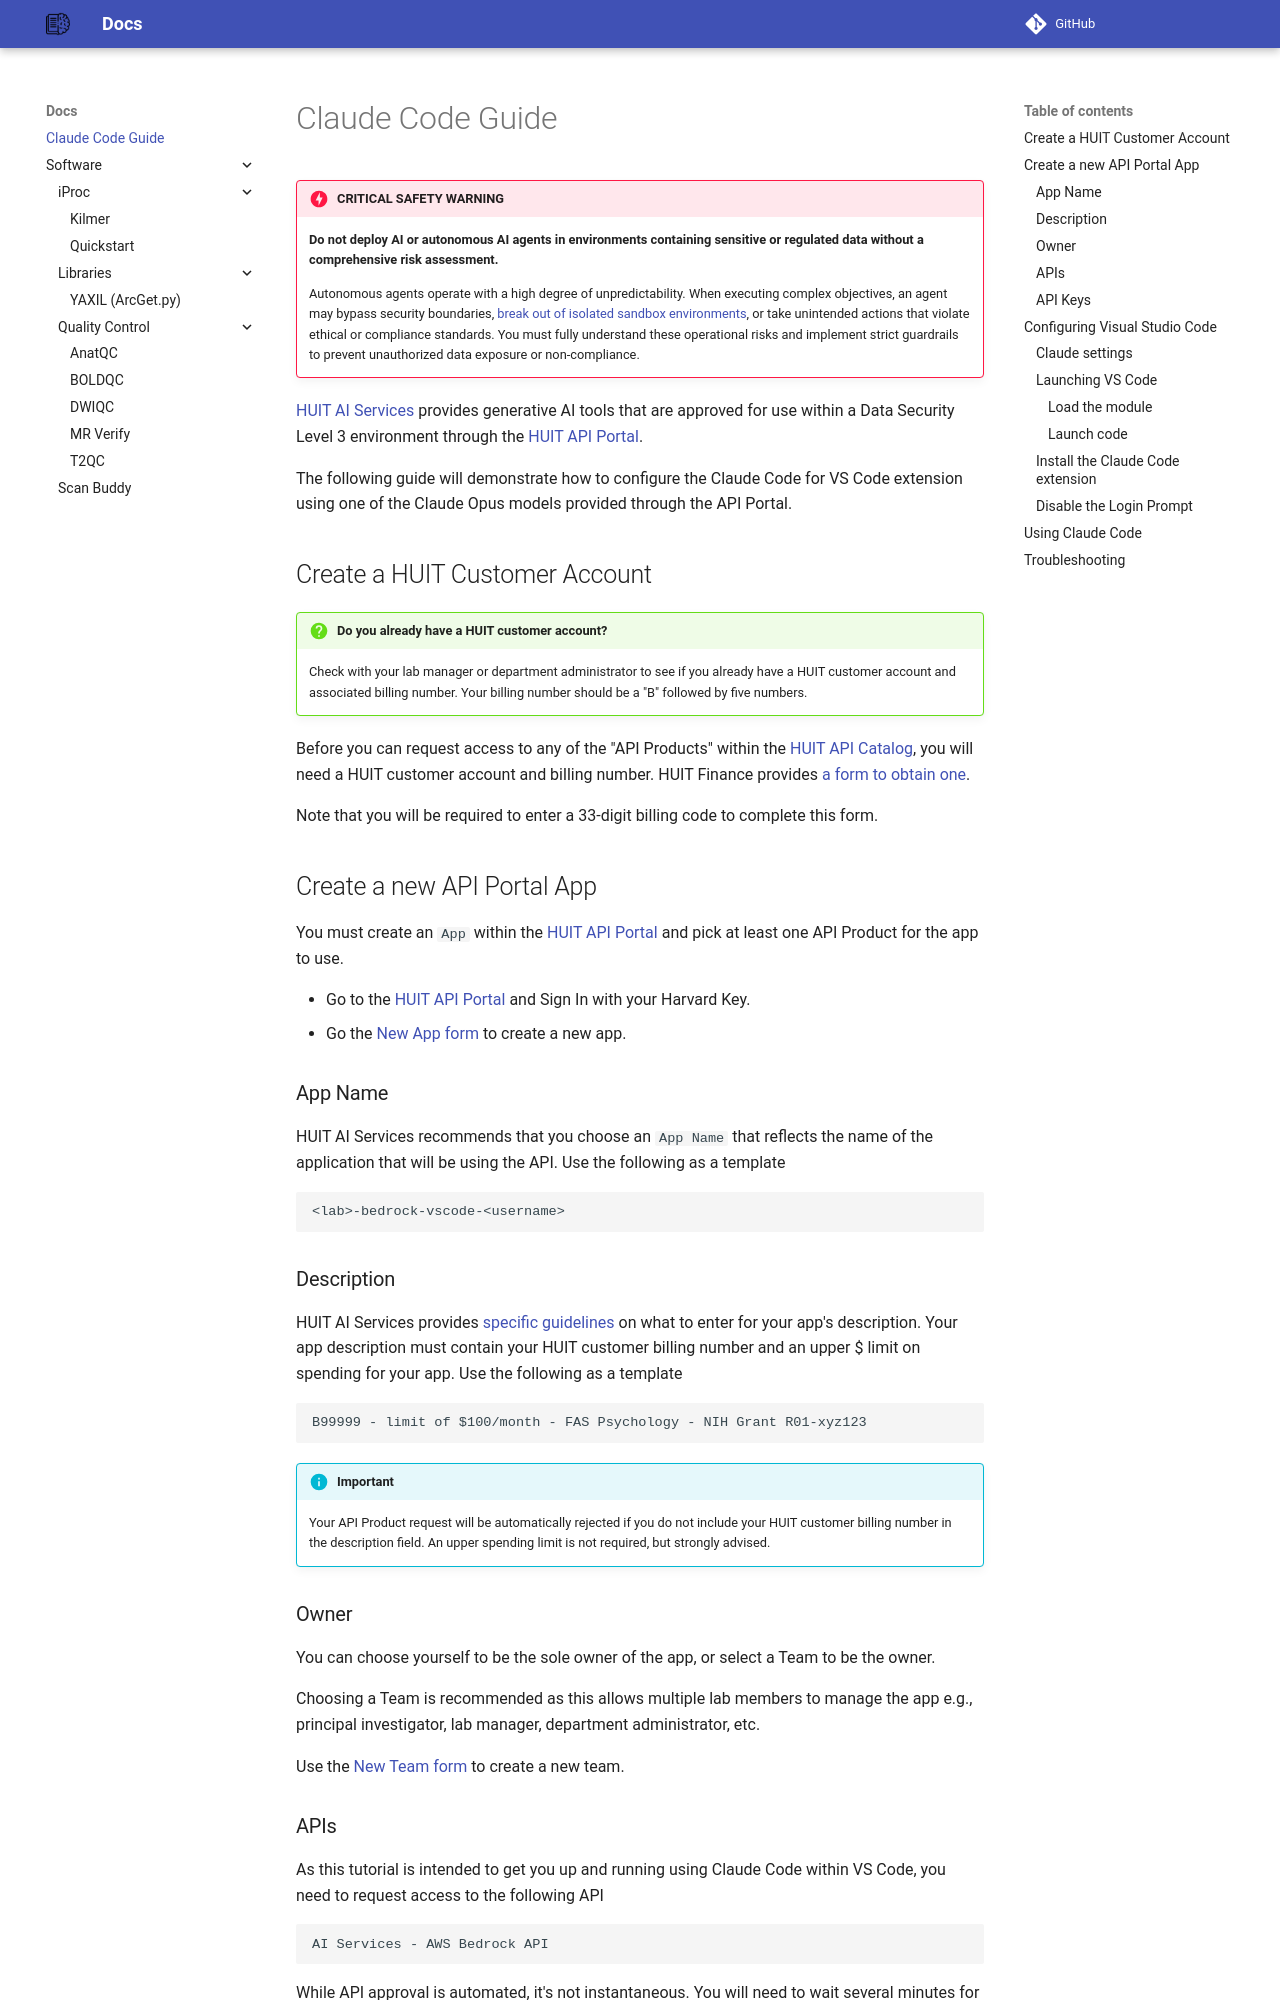

repository: harvard-nrg/docs · page: claude/guide/index.html · generator: mkdocs

---
title: Claude Code Guide
---
!!! danger "CRITICAL SAFETY WARNING"
    **Do not deploy AI or autonomous AI agents in environments containing 
    sensitive or regulated data without a comprehensive risk assessment.**

    Autonomous agents operate with a high degree of unpredictability. When 
    executing complex objectives, an agent may bypass security boundaries, 
    [break out of isolated sandbox environments][Sandbox], or take unintended 
    actions that violate ethical or compliance standards. You must fully 
    understand these operational risks and implement strict guardrails to 
    prevent unauthorized data exposure or non-compliance.

[HUIT AI Services][] provides generative AI tools that are approved for use 
within a Data Security Level 3 environment through the 
[HUIT API Portal][]{:target="_blank"}. 

The following guide will demonstrate how to configure the Claude Code for VS
Code extension using one of the Claude Opus models provided through the 
API Portal.

## Create a HUIT Customer Account
!!! question "Do you already have a HUIT customer account?"
    Check with your lab manager or department administrator to see if you already 
    have a HUIT customer account and associated billing number. Your billing
    number should be a "B" followed by five numbers.

Before you can request access to any of the "API Products" within the 
[HUIT API Catalog][]{:target="_blank"}, you will need a HUIT customer account
and billing number. HUIT Finance provides [a form to obtain one][HUIT Customer Form]{:target="_blank"}.

Note that you will be required to enter a 33-digit billing code to complete this 
form.

## Create a new API Portal App
You must create an `App` within the [HUIT API Portal][]{:target="_blank"} and pick at 
least one API Product for the app to use.

* Go to the [HUIT API Portal][]{:target="_blank"} and Sign In with your Harvard Key. 
* Go the [New App form][]{:target="_blank"} to create a new app.

### App Name
HUIT AI Services recommends that you choose an `App Name` that reflects the name 
of the application that will be using the API. Use the following as a template

```text
<lab>-bedrock-vscode-<username>
```
